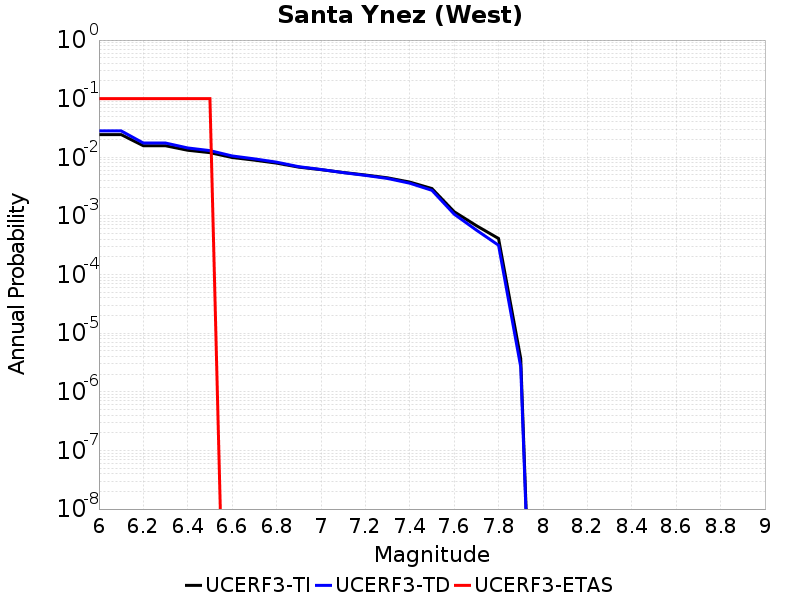

The table this chart was drawn from, first rows:
Magnitude, UCERF3-TI Prob, UCERF3-TD Prob, UCERF3-ETAS Prob
6.0, 0.02441, 0.02825, 0.1
6.1, 0.02441, 0.02825, 0.1
6.2, 0.01575, 0.01752, 0.1
6.3, 0.01575, 0.01752, 0.1
6.4, 0.01319, 0.01444, 0.1
6.5, 0.012, 0.01301, 0.1
6.6, 0.009926, 0.01055, 0.0
6.7, 0.008949, 0.009413, 0.0
6.8, 0.007961, 0.008267, 0.0
6.9, 0.006797, 0.006924, 0.0
7.0, 0.006157, 0.006201, 0.0
7.1, 0.005514, 0.00548, 0.0
7.2, 0.004992, 0.004919, 0.0
7.3, 0.00447, 0.004358, 0.0
7.4, 0.003782, 0.003617, 0.0
7.5, 0.002932, 0.002733, 0.0
7.6, 0.001181, 0.001073, 0.0
7.7, 6.832996E-4, 5.737807E-4, 0.0
7.8, 4.12332E-4, 3.161289E-4, 0.0
7.9, 3.691799E-6, 2.6545881E-6, 0.0
